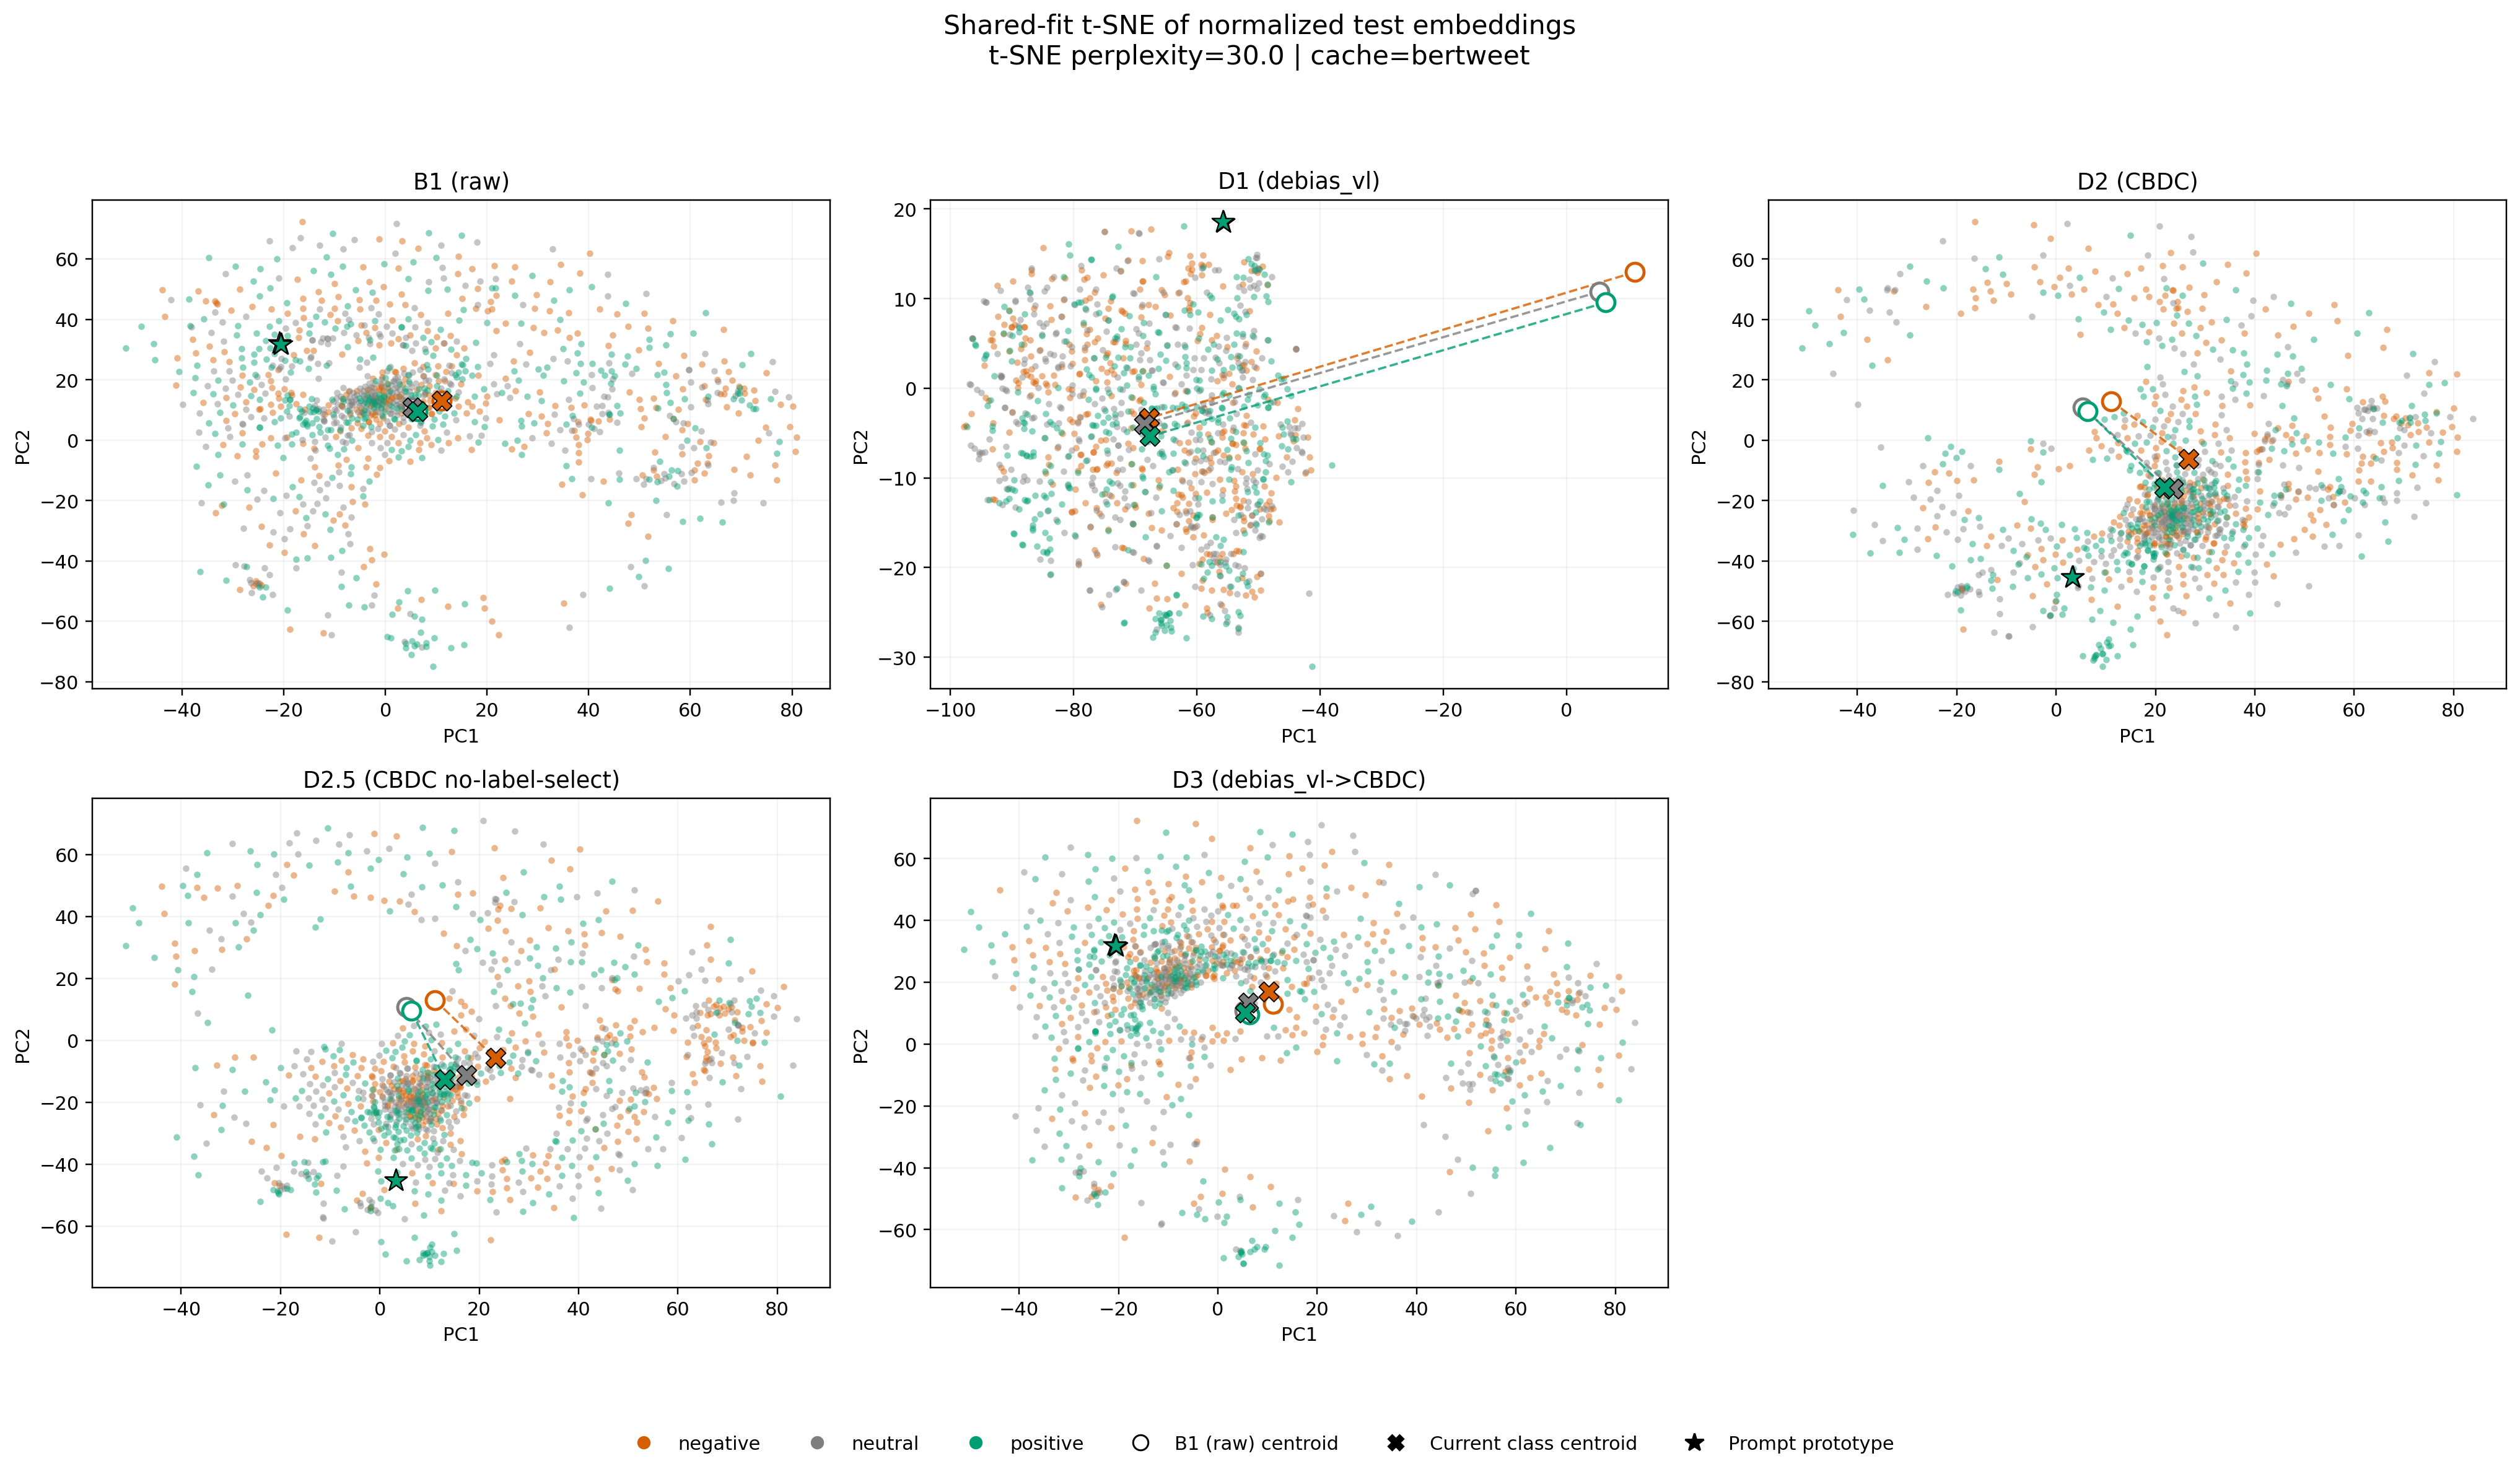

The file beside this chart, header and first rows:
condition, kind, label, sample_index, pc1, pc2
B1 (raw), sample, positive, 0, 49.82, -45.23
B1 (raw), sample, neutral, 1, -24.47, 18.31
B1 (raw), sample, neutral, 2, 44.67, 20.32
B1 (raw), sample, negative, 3, 69.54, 17.69
B1 (raw), sample, negative, 4, 50.35, 4.344
B1 (raw), sample, negative, 5, -43.42, 40.91
B1 (raw), sample, positive, 6, 46, -3.371
B1 (raw), sample, negative, 7, -13.92, -8.806
B1 (raw), sample, negative, 8, -9.432, 39.45
B1 (raw), sample, neutral, 9, -12.31, 33.78
B1 (raw), sample, neutral, 10, 10.94, 17.19
B1 (raw), sample, negative, 11, 19.26, -52.13
B1 (raw), sample, neutral, 12, -15.42, -28.46
B1 (raw), sample, neutral, 13, 32.69, -1.001
B1 (raw), sample, negative, 14, 66.7, 15.24
B1 (raw), sample, neutral, 15, 2.642, 19.3
B1 (raw), sample, neutral, 16, 20.63, 25.25
B1 (raw), sample, positive, 17, 4.469, 40.15
B1 (raw), sample, neutral, 18, 11.12, 57.2
B1 (raw), sample, positive, 19, -8.361, 13.57
B1 (raw), sample, negative, 20, 72.75, 13.13
B1 (raw), sample, neutral, 21, 0.8607, 4.931
B1 (raw), sample, neutral, 22, -10.42, 33.77
B1 (raw), sample, negative, 23, 8.978, -1.551
B1 (raw), sample, negative, 24, -33.51, 46.11
B1 (raw), sample, neutral, 25, -25.32, -19.59
B1 (raw), sample, positive, 26, 56.1, 35.11
B1 (raw), sample, neutral, 27, -18.27, 63.74
B1 (raw), sample, negative, 28, -5.75, 10.11
B1 (raw), sample, negative, 29, -5.05, 43.32
B1 (raw), sample, positive, 30, 10.08, 17.91
B1 (raw), sample, positive, 31, 42.42, 23.18
B1 (raw), sample, neutral, 32, -13.86, -3.412
B1 (raw), sample, positive, 33, 55.68, -42.49
B1 (raw), sample, negative, 34, -2.104, 8.261
B1 (raw), sample, negative, 35, -25.96, -48.18
B1 (raw), sample, negative, 36, 3.053, 11.17
B1 (raw), sample, positive, 37, 5.177, -66.54
B1 (raw), sample, neutral, 38, -30.66, 1.059
B1 (raw), sample, neutral, 39, 5.959, 32.02
B1 (raw), sample, negative, 40, -16.18, 40.55
B1 (raw), sample, positive, 41, 15.02, 20.28
B1 (raw), sample, negative, 42, 32.41, 52.45
B1 (raw), sample, positive, 43, -15.08, 11.11
B1 (raw), sample, negative, 44, 28.07, 8.787
B1 (raw), sample, positive, 45, 7.621, 17.18
B1 (raw), sample, positive, 46, 45.09, 21.27
B1 (raw), sample, neutral, 47, -8.314, 17.32
B1 (raw), sample, positive, 48, 1.729, 7.018
B1 (raw), sample, neutral, 49, 3.681, 22.01
B1 (raw), sample, positive, 50, -2.169, 39.5
B1 (raw), sample, positive, 51, 3.144, 37.46
B1 (raw), sample, negative, 52, -17.13, 33.91
B1 (raw), sample, negative, 53, 7.675, 2.918
B1 (raw), sample, positive, 54, 5.703, -68.15
B1 (raw), sample, neutral, 55, -12.06, 6.233
B1 (raw), sample, neutral, 56, -33.52, 42.32
B1 (raw), sample, positive, 57, 44.45, 28.4
B1 (raw), sample, neutral, 58, -27.77, -41.67
B1 (raw), sample, negative, 59, -11.93, 8.463
... 5,973 more rows
